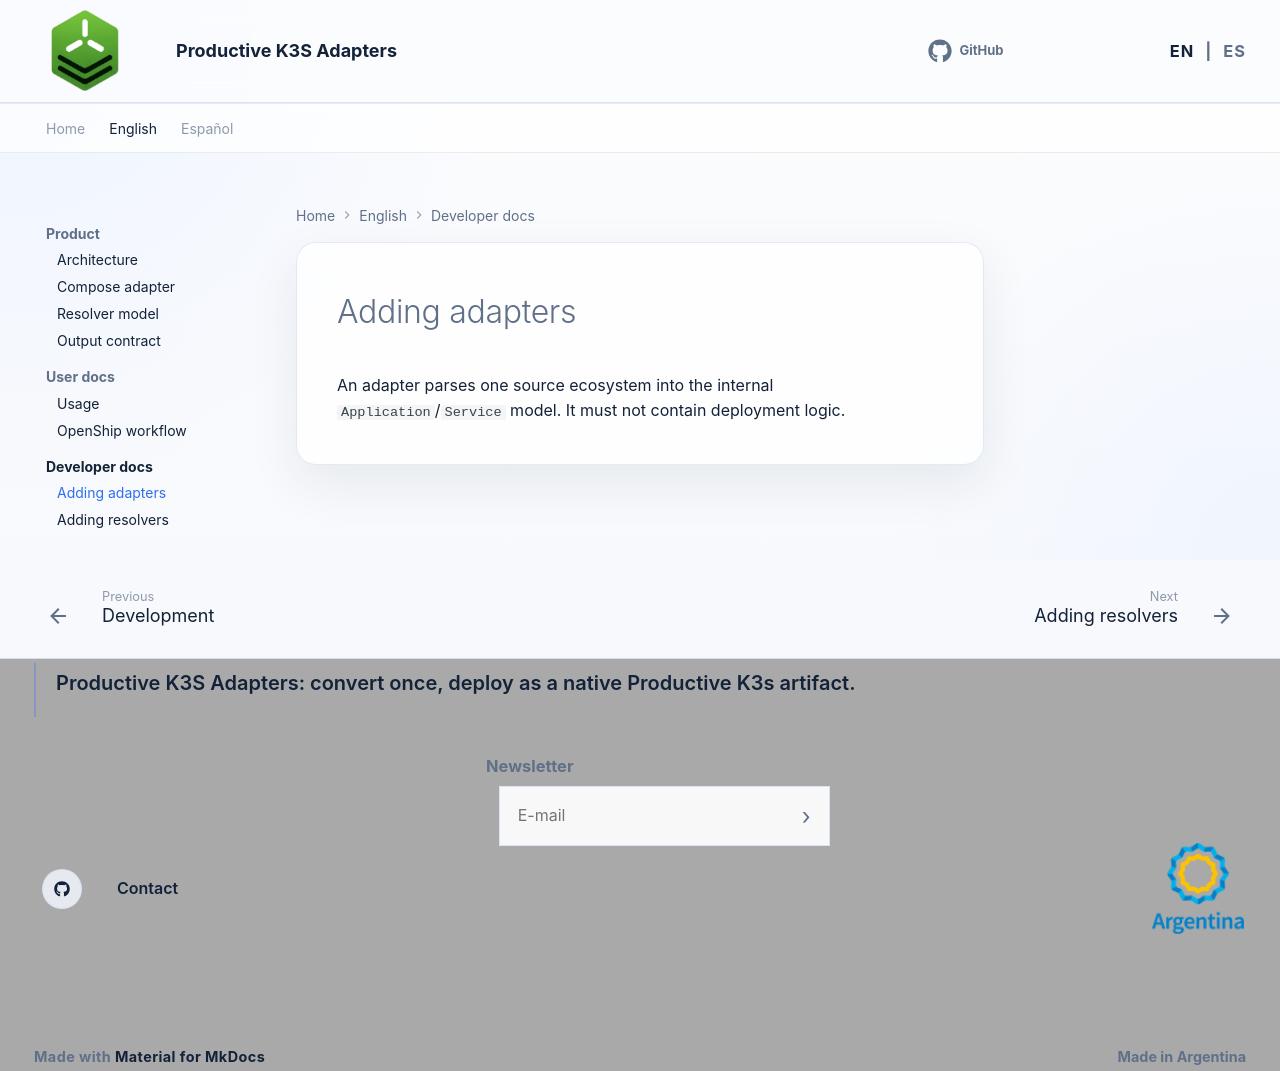

repository: productive-k3s/productive-k3s-adapters · page: en/developer-docs/adding-adapters/index.html · generator: mkdocs

# Adding adapters

An adapter parses one source ecosystem into the internal `Application`/`Service` model. It must not contain deployment logic.
